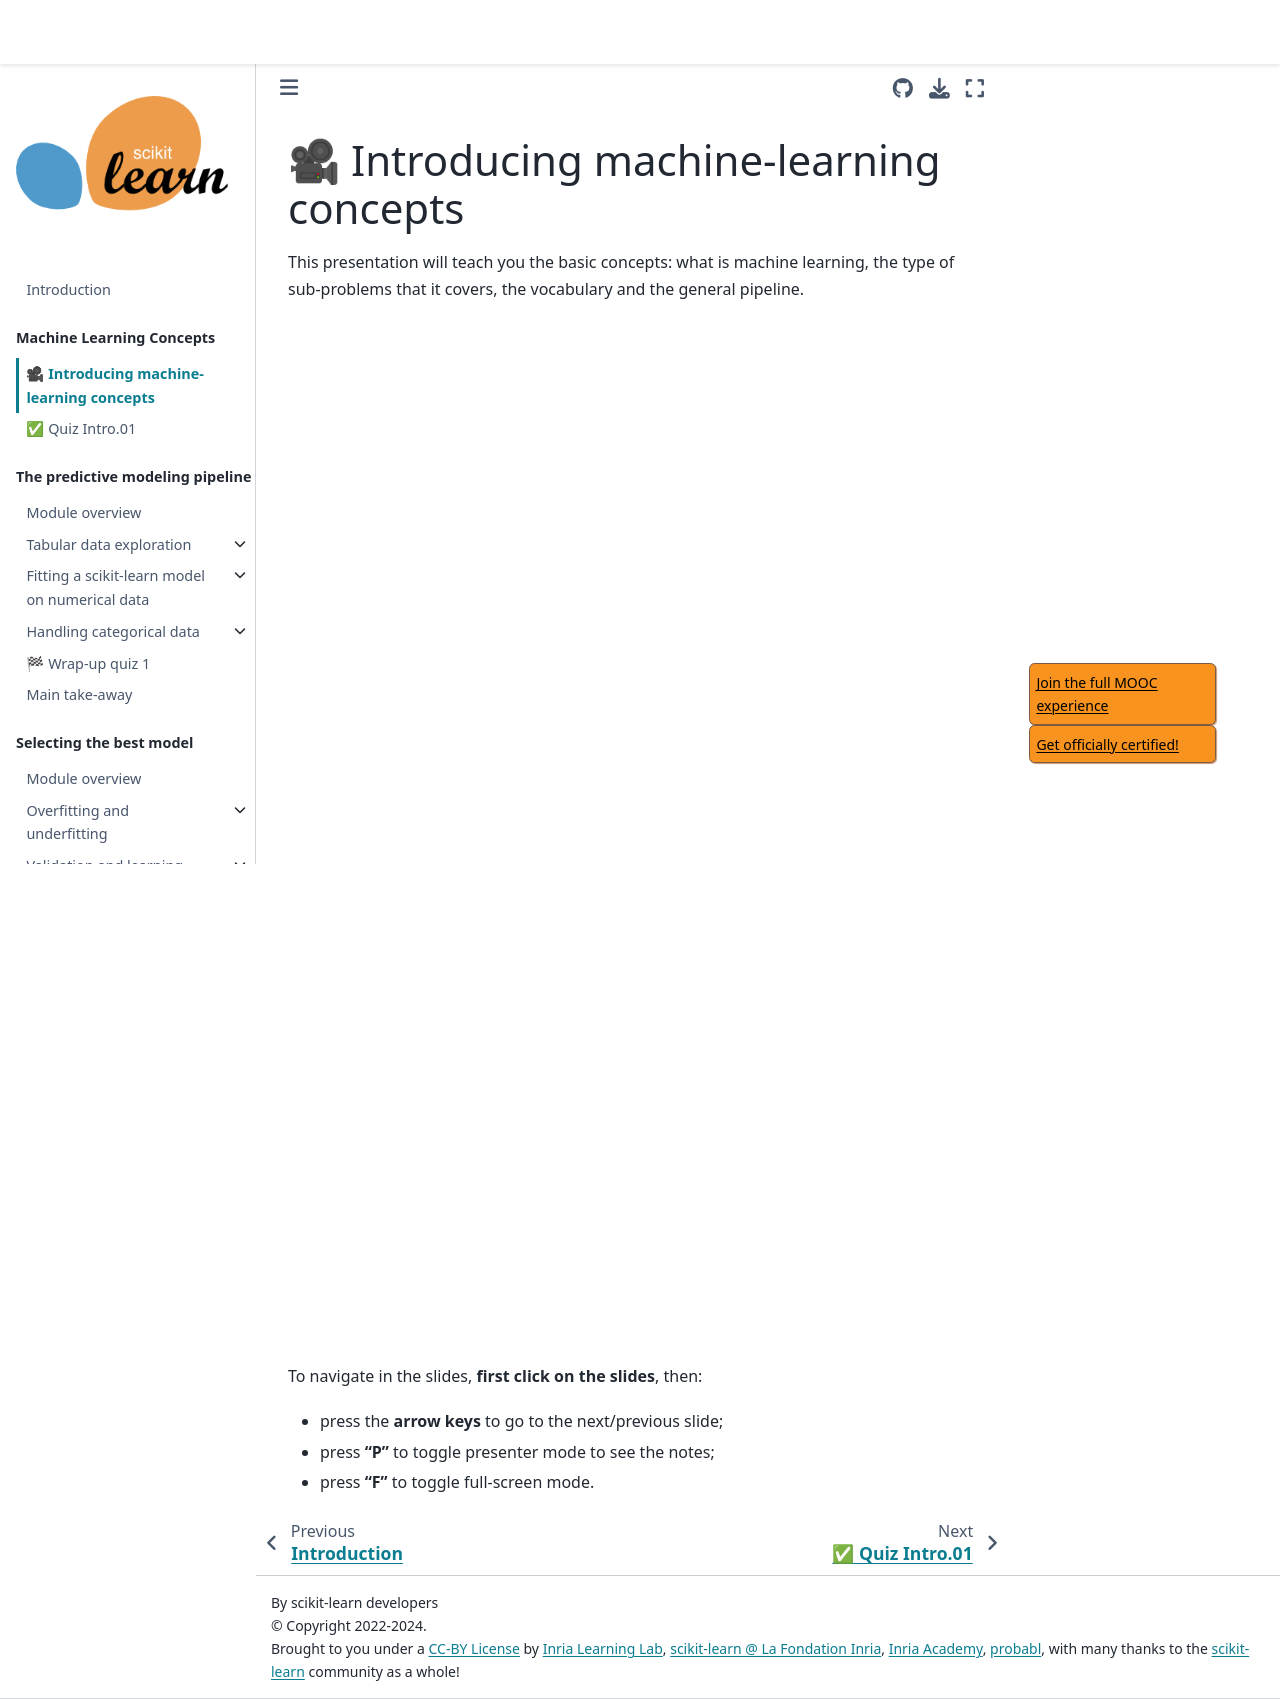

repository: INRIA/scikit-learn-mooc · page: ml_concepts/slides.html · generator: jekyll

# 🎥 Introducing machine-learning concepts

This presentation will teach you the basic concepts: what is machine learning,
the type of sub-problems that it covers, the vocabulary and the general
pipeline.

<iframe class="video" width="640px" height="480px"
        src="https://www.youtube.com/embed/f0b11x2tAZw?rel=0"
        allowfullscreen></iframe>

<iframe class="slides"
        src="../slides/index.html?file=../slides/ml_concepts.md"></iframe>

To navigate in the slides, **first click on the slides**, then:
- press the **arrow keys** to go to the next/previous slide;
- press **"P"** to toggle presenter mode to see the notes;
- press **"F"** to toggle full-screen mode.
